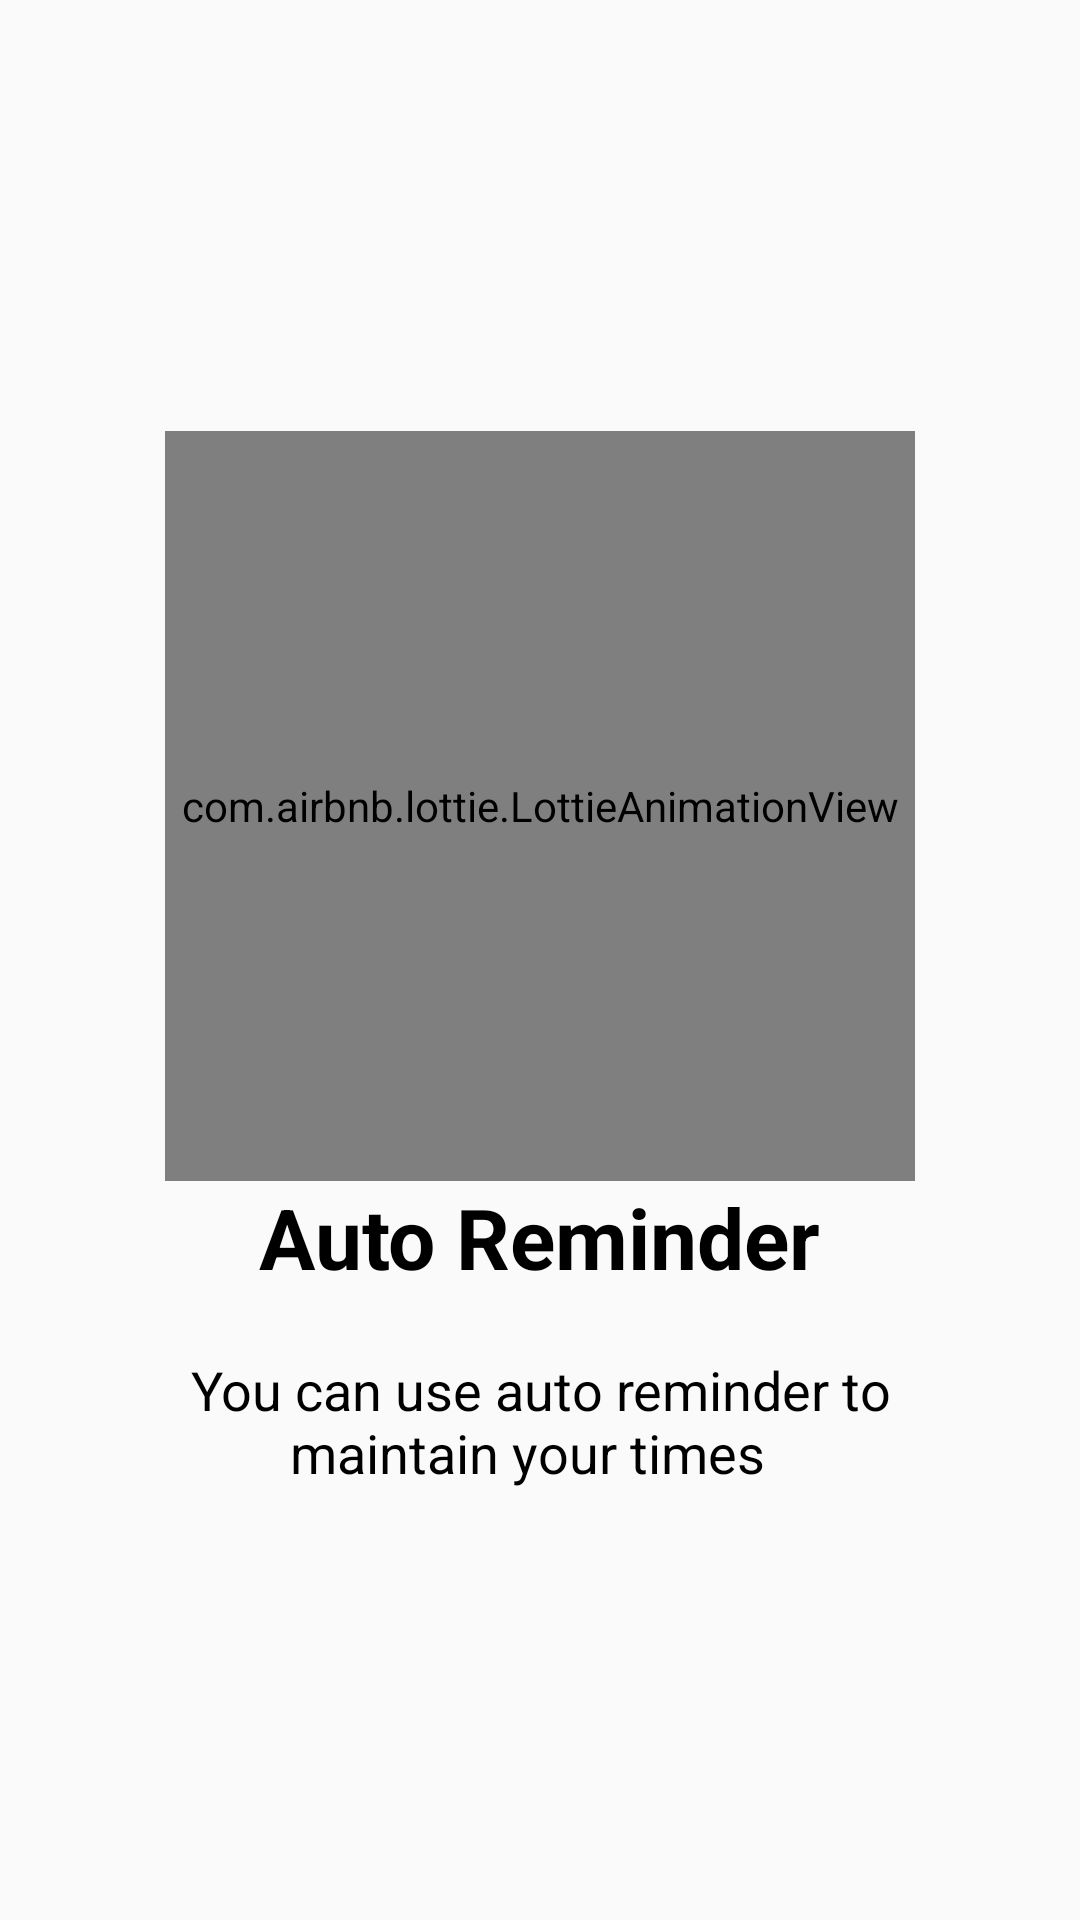

Write the Android layout XML for this screen, with the resource values it uses.
<!-- AndroidManifest.xml: application theme AppTheme -->
<!-- res/layout/inst_3.xml -->
<?xml version="1.0" encoding="utf-8"?>
<RelativeLayout xmlns:android="http://schemas.android.com/apk/res/android"
    xmlns:app="http://schemas.android.com/apk/res-auto"
    android:orientation="vertical"
    android:layout_width="match_parent"
    android:layout_height="match_parent">
    <LinearLayout
        android:layout_width="wrap_content"
        android:layout_height="wrap_content"
        android:layout_centerInParent="true"
        android:gravity="center_horizontal"
        android:orientation="vertical">

        <com.airbnb.lottie.LottieAnimationView
            android:layout_width="250dp"
            app:lottie_fileName="watch.json"
            android:layout_height="250dp"
            android:foregroundGravity="center"
            app:lottie_autoPlay="true"
            app:lottie_loop="true"/>

        <TextView
            android:layout_width="wrap_content"
            android:layout_height="wrap_content"
            android:text="Auto Reminder"
            android:textColor="@android:color/black"
            android:textSize="28sp"
            android:textStyle="bold" />

        <TextView
            android:layout_width="wrap_content"
            android:layout_height="wrap_content"
            android:layout_marginTop="20dp"
            android:paddingLeft="40dp"
            android:paddingRight="40dp"
            android:text="You can use auto reminder to maintain your times  "
            android:textAlignment="center"
            android:textColor="@android:color/black"
            android:textSize="18sp" />

    </LinearLayout>
</RelativeLayout>
<!-- resources referenced by this layout -->
<resources>
  <style name="AppTheme" parent="Theme.AppCompat.Light.DarkActionBar">
          
          <item name="colorPrimary">#EEAB79</item>
          <item name="colorPrimaryDark">#E6A573</item>
          <item name="colorAccent">@color/colorAccent</item>
      </style>
  <color name="colorAccent">#D81B60</color>
</resources>
